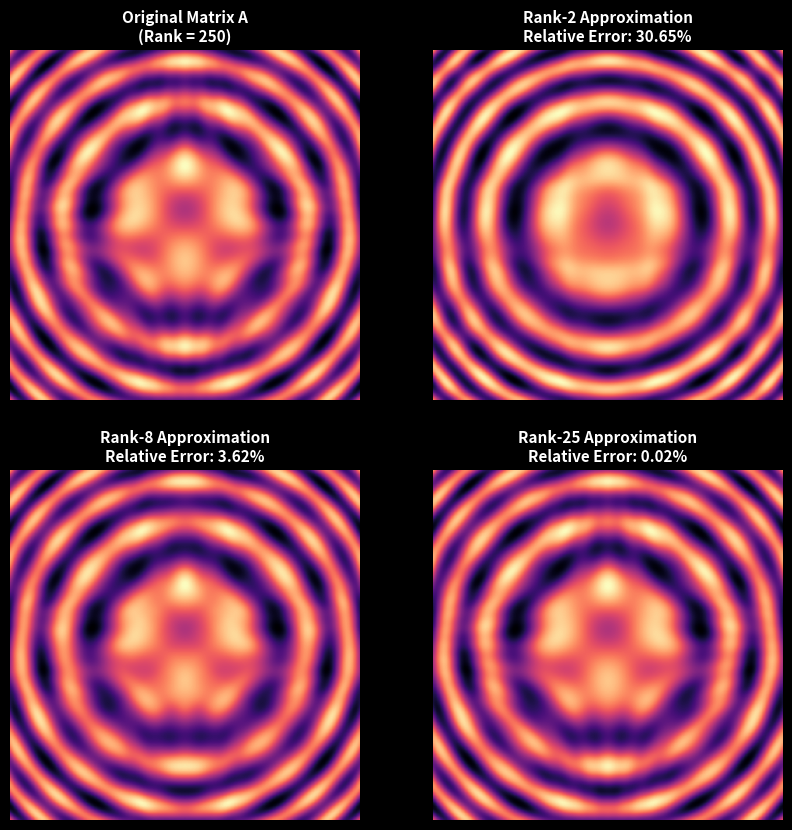

This figure's Python source: (Note: this script raises an exception after producing the figure.)
import os
import numpy as np
import matplotlib.pyplot as plt

# --- 1. Generate High-Rank Synthetic Mathematical Image ---
# Creating a complex spatial interference pattern (high linear independence / full rank)
x = np.linspace(-4, 4, 250)
y = np.linspace(-4, 4, 250)
X, Y = np.meshgrid(x, y)

# Overlaying multiple frequency components and dynamic cross-terms
A = (np.sin(X**2 + Y**2) + 
     0.5 * np.cos(3 * X) * np.sin(3 * Y) + 
     0.3 * np.exp(-0.2 * (X**2 + Y**2)) * np.cos(5 * X * Y))

# --- 2. Singular Value Decomposition (SVD): A = U * Sigma * V^T ---
U, S, Vt = np.linalg.svd(A, full_matrices=False)

# Select truncation ranks (k) for distinct visual reconstruction levels
k_values = [2, 8, 25]

# --- 3. Professional Visualization Setup ---
plt.style.use('dark_background')
fig, axes = plt.subplots(2, 2, figsize=(10, 10))

# Original Full-Rank Matrix
axes[0, 0].imshow(A, cmap='magma')
axes[0, 0].set_title(f'Original Matrix A\n(Rank = {min(A.shape)})', fontsize=11, fontweight='bold')
axes[0, 0].axis('off')

# Rank-k Low-Rank Approximations
for idx, k in enumerate(k_values):
    row, col = (idx + 1) // 2, (idx + 1) % 2
    
    # Reconstruct rank-k approximation: A_k = sum_{i=1}^k (sigma_i * u_i * v_i^T)
    A_k = U[:, :k] @ np.diag(S[:k]) @ Vt[:k, :]
    
    # Calculate Relative Frobenius Norm Error
    error = np.linalg.norm(A - A_k) / np.linalg.norm(A)
    
    axes[row, col].imshow(A_k, cmap='magma')
    axes[row, col].set_title(f'Rank-{k} Approximation\nRelative Error: {error:.2%}', fontsize=11, fontweight='bold')
    axes[row, col].axis('off')

# --- 4. Robust Directory Handling & Save ---
script_dir = os.path.dirname(os.path.abspath(__file__))
assets_dir = os.path.join(script_dir, 'assets')
os.makedirs(assets_dir, exist_ok=True)

plt.tight_layout()
plt.savefig(os.path.join(assets_dir, 'svd_compression_output.png'), dpi=300)
plt.show()
